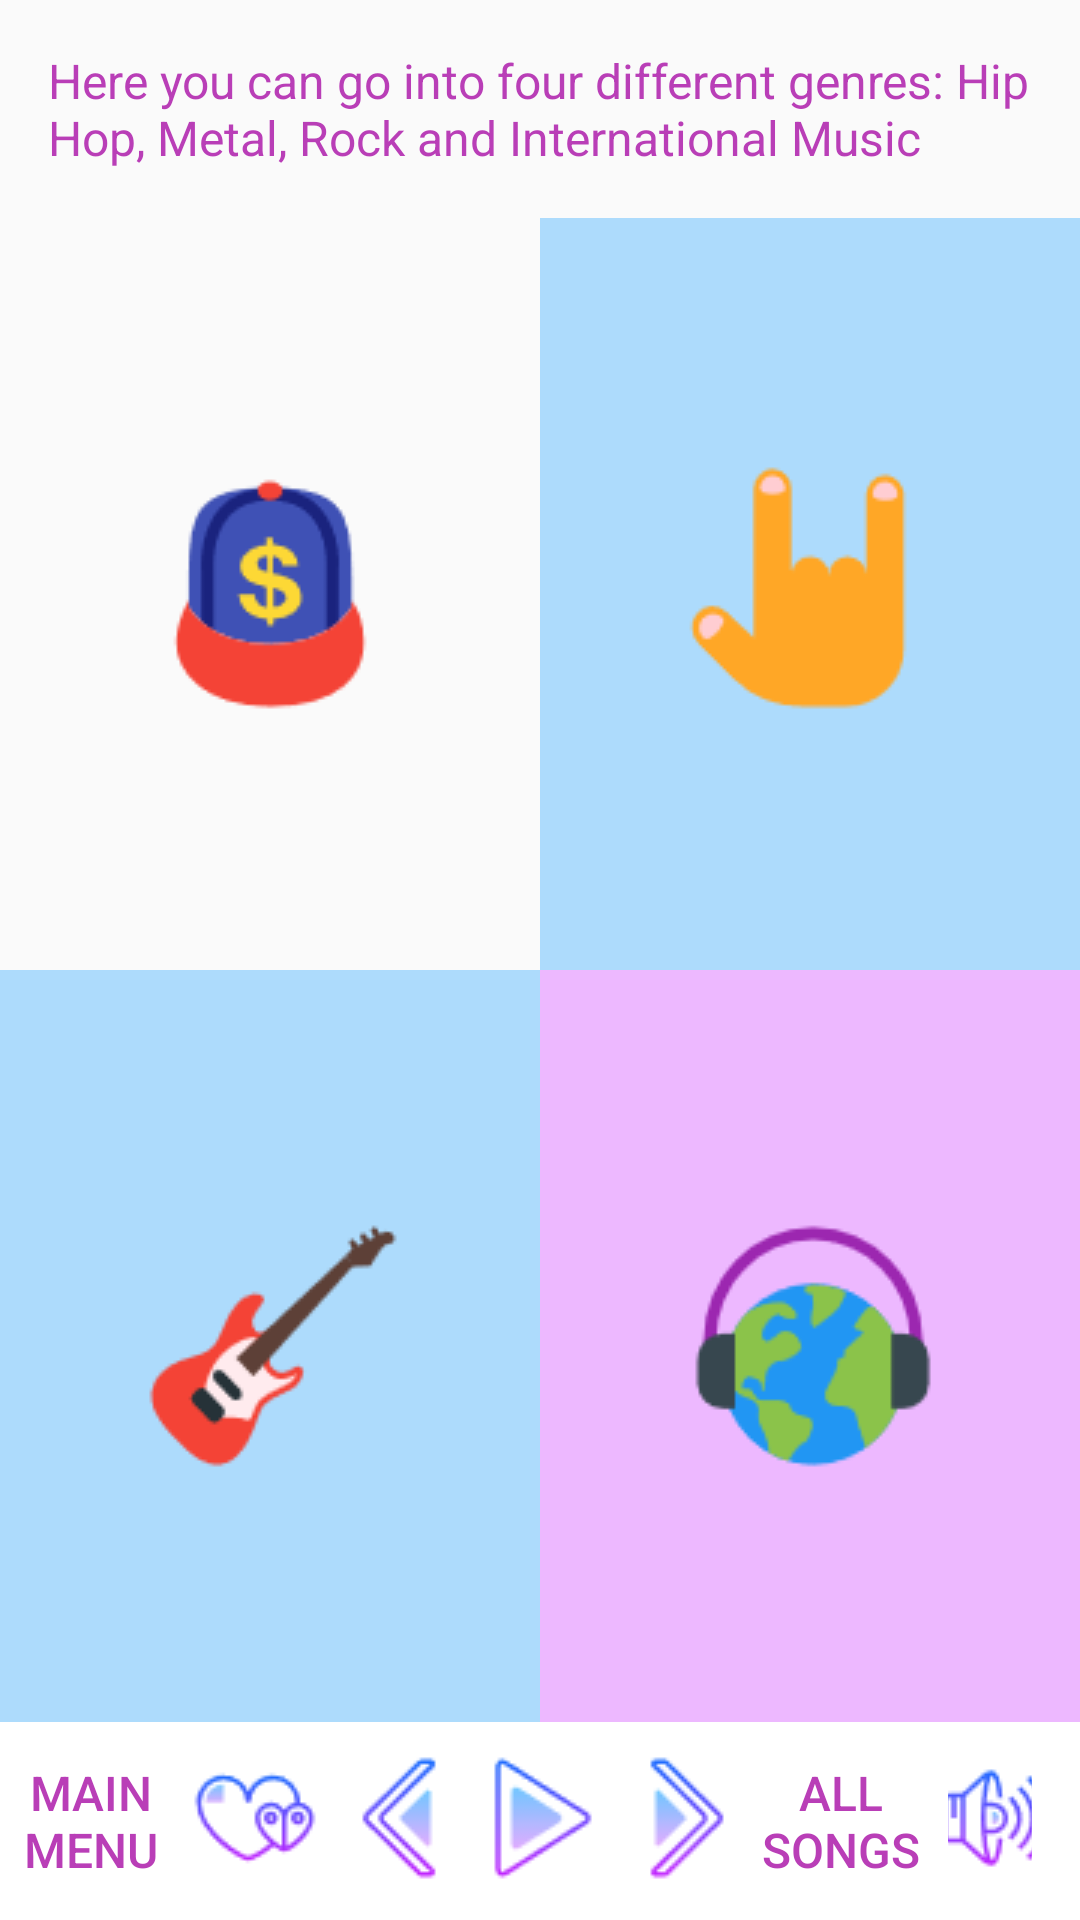

This screen was rendered from an Android layout file. Write that file and the resources it references.
<!-- AndroidManifest.xml: application theme AppTheme -->
<!-- res/layout/activity_genres.xml -->
<?xml version="1.0" encoding="utf-8"?>
<RelativeLayout xmlns:android="http://schemas.android.com/apk/res/android"
    xmlns:tools="http://schemas.android.com/tools"
    style="@style/MatchParent"
    tools:context="com.example.android.mymusicapp.MainActivity">

    <TextView
        android:id="@+id/description"
        style="@style/Description_TextView"
        android:paddingBottom="16dp"
        android:text="@string/genres_description"
        android:textColor="@color/box" />

    <ScrollView
        style="@style/MatchParent"
        android:layout_above="@+id/nowplaying"
        android:layout_below="@id/description"
        android:fillViewport="true">

        <LinearLayout
            style="@style/MatchWrap"
            android:orientation="vertical">

            <LinearLayout
                android:id="@+id/songs_and_artists"
                style="@style/Main_LinearLayouts">

                <ImageButton
                    android:id="@+id/all_songs"
                    style="@style/Main_ImageButtons"
                    android:background="@color/colorSongs"
                    android:src="@drawable/hiphop" />

                <ImageButton
                    android:id="@+id/artists"
                    style="@style/Main_ImageButtons"
                    android:background="@color/colorArtists"
                    android:src="@drawable/metal" />
            </LinearLayout>

            <LinearLayout
                android:id="@+id/genres_and_albums"
                style="@style/Main_LinearLayouts">

                <ImageButton
                    android:id="@+id/genres"
                    style="@style/Main_ImageButtons"
                    android:background="@color/colorGenres"
                    android:src="@drawable/rock" />

                <ImageButton
                    android:id="@+id/albums"
                    style="@style/Main_ImageButtons"
                    android:background="@color/colorAlbums"
                    android:src="@drawable/international" />
            </LinearLayout>
        </LinearLayout>
    </ScrollView>

    <LinearLayout
        android:id="@+id/nowplaying"
        style="@style/NowPlaying_Style"
        android:layout_alignParentBottom="true"
        android:background="@color/white">

        <Button
            android:id="@+id/back_main_button"
            style="@style/BackMain_Button" />

        <ImageButton
            android:id="@+id/like_button"
            style="@style/WrapContent"
            android:background="@android:color/transparent"
            android:src="@drawable/icons8_hearts" />

        <ImageButton
            android:id="@+id/previous_button"
            style="@style/WrapContent"
            android:background="@android:color/transparent"
            android:src="@drawable/icons8_back" />

        <ImageButton
            android:id="@+id/play_button"
            style="@style/WrapContent"
            android:background="@drawable/play_button" />

        <ImageButton
            android:id="@+id/next_button"
            style="@style/WrapContent"
            android:background="@android:color/transparent"
            android:src="@drawable/icons8_forward" />

        <Button
            android:id="@+id/all_songs_button"
            style="@style/AllSongs_Button"
            android:text="@string/all_songs" />

        <ImageButton
            android:id="@+id/volume_button"
            style="@style/WrapContent"
            android:layout_marginRight="8dp"
            android:background="@android:color/transparent"
            android:src="@drawable/icons8_highvolume" />
    </LinearLayout>
</RelativeLayout>
<!-- resources referenced by this layout -->
<resources>
  <color name="box">#b93eb7</color>
  <color name="colorAlbums">#edb8ff</color>
  <color name="colorArtists">#addbfc</color>
  <color name="colorGenres">#addbfc</color>
  <color name="white">#ffffff</color>
  <!-- drawable play_button (drawable) -->
  <?xml version="1.0" encoding="utf-8"?>
  <selector xmlns:android="http://schemas.android.com/apk/res/android">
      <item android:drawable="@drawable/icons8_pause" android:state_pressed="true" />
      <item android:drawable="@drawable/icons8_play" />
  </selector>
  <string name="all_songs">All Songs</string>
  <string name="genres_description">Here you can go into four different genres: Hip Hop, Metal, Rock and International Music</string>
  <style name="AllSongs_Button">
          <item name="android:layout_height">50dp</item>
          <item name="android:layout_width">@dimen/all_songs_button</item>
          <item name="android:layout_marginRight">8dp</item>
          <item name="android:textColor">@color/box</item>
          <item name="android:textSize">@dimen/secondary_text</item>
          <item name="android:text">@string/all_songs</item>
          <item name="android:background">@android:color/transparent</item>
      </style>
  <style name="Description_TextView" parent="MatchWrap">
          <item name="android:paddingRight">@dimen/margin</item>
          <item name="android:paddingLeft">@dimen/margin</item>
          <item name="android:paddingTop">@dimen/margin</item>
          <item name="android:layout_alignParentTop">true</item>
          <item name="android:textSize">@dimen/secondary_text</item>
          <item name="android:textColor">@color/white</item>
      </style>
  <style name="Main_ImageButtons">
          <item name="android:layout_width">0dp</item>
          <item name="android:layout_height">match_parent</item>
          <item name="android:layout_weight">.50</item>
      </style>
  <style name="Main_LinearLayouts">
          <item name="android:layout_width">match_parent</item>
          <item name="android:layout_height">0dp</item>
          <item name="android:layout_weight">1</item>
          <item name="android:orientation">horizontal</item>
      </style>
  <style name="MatchParent">
          <item name="android:layout_width">match_parent</item>
          <item name="android:layout_height">match_parent</item>
      </style>
  <style name="MatchWrap">
          <item name="android:layout_width">match_parent</item>
          <item name="android:layout_height">wrap_content</item>
      </style>
  <style name="NowPlaying_Style" parent="MatchWrap">
          <item name="android:orientation">horizontal</item>
          <item name="android:layout_gravity">center_horizontal</item>
          <item name="android:paddingRight">8dp</item>
          <item name="android:paddingLeft">8dp</item>
          <item name="android:paddingTop">8dp</item>
          <item name="android:paddingBottom">8dp</item>
      </style>
  <style name="WrapContent">
          <item name="android:layout_width">wrap_content</item>
          <item name="android:layout_height">wrap_content</item>
      </style>
  <style name="AppTheme" parent="Theme.AppCompat.Light.DarkActionBar">
          
          <item name="colorPrimary">@color/colorPrimary</item>
          <item name="colorPrimaryDark">@color/colorPrimaryDark</item>
          <item name="colorAccent">@color/colorAccent</item>
      </style>
  <dimen name="all_songs_button">55dp</dimen>
  <dimen name="secondary_text">16sp</dimen>
  <dimen name="back_button">45dp</dimen>
  <string name="back_main">main menu</string>
  <dimen name="margin">16dp</dimen>
  <color name="colorPrimary">#545353</color>
  <color name="colorPrimaryDark">#605d5d</color>
  <color name="colorAccent">#FF4081</color>
</resources>
